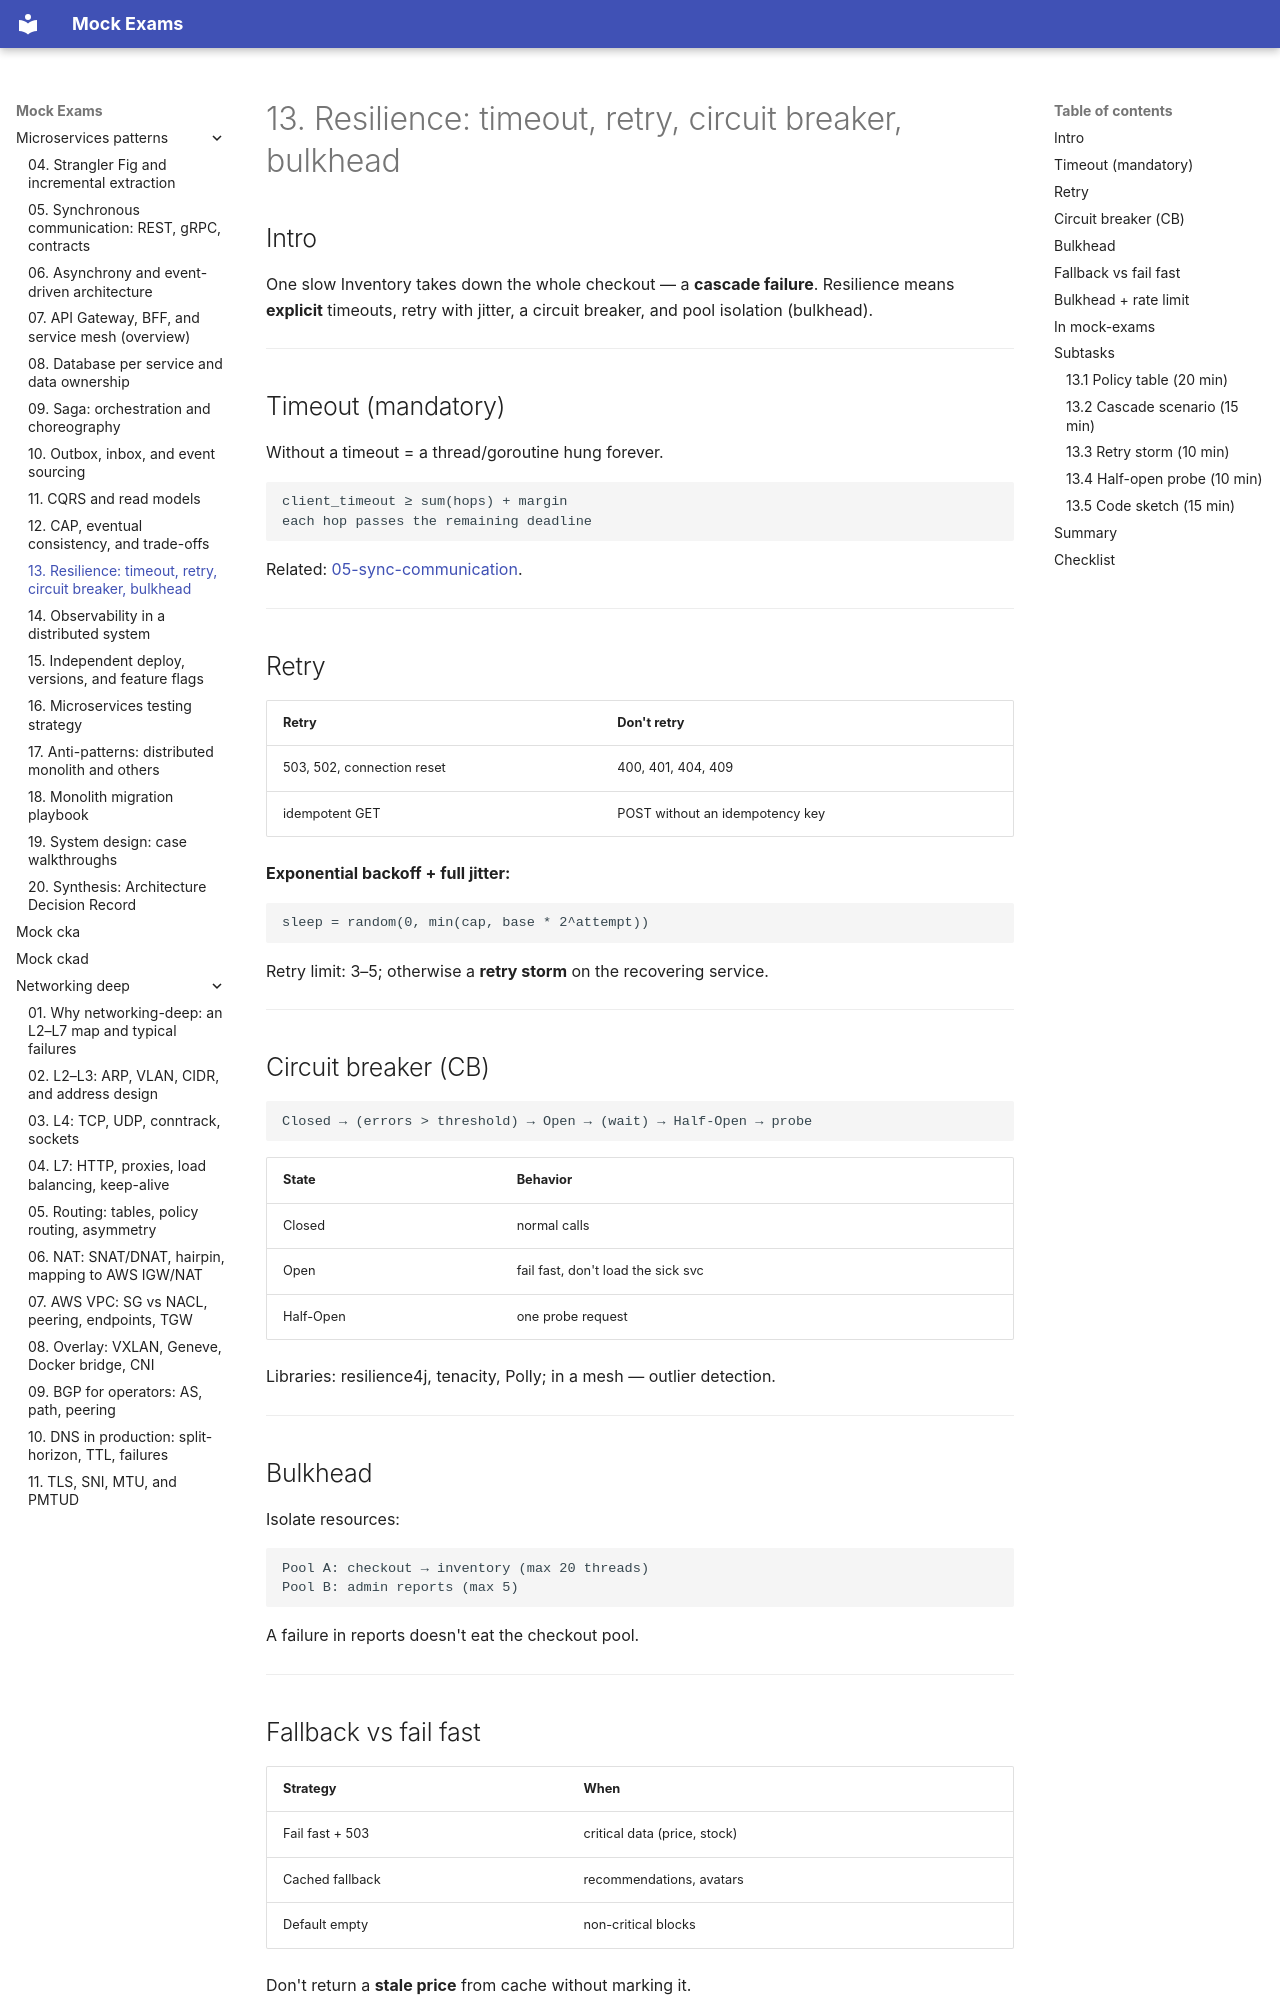

repository: FedorArbuzov/mock-exams · page: microservices-patterns/13-resilience-patterns/index.html · generator: mkdocs

# 13. Resilience: timeout, retry, circuit breaker, bulkhead

## Intro

One slow Inventory takes down the whole checkout — a **cascade failure**. Resilience means **explicit** timeouts, retry with jitter, a circuit breaker, and pool isolation (bulkhead).

---

## Timeout (mandatory)

Without a timeout = a thread/goroutine hung forever.

```text
client_timeout ≥ sum(hops) + margin
each hop passes the remaining deadline
```

Related: [05-sync-communication](05-sync-communication.md).

---

## Retry

| Retry | Don't retry |
|-------|----------|
| 503, 502, connection reset | 400, 401, 404, 409 |
| idempotent GET | POST without an idempotency key |

**Exponential backoff + full jitter:**

```text
sleep = random(0, min(cap, base * 2^attempt))
```

Retry limit: 3–5; otherwise a **retry storm** on the recovering service.

---

## Circuit breaker (CB)

```text
Closed → (errors > threshold) → Open → (wait) → Half-Open → probe
```

| State | Behavior |
|-----------|-----------|
| Closed | normal calls |
| Open | fail fast, don't load the sick svc |
| Half-Open | one probe request |

Libraries: resilience4j, tenacity, Polly; in a mesh — outlier detection.

---

## Bulkhead

Isolate resources:

```text
Pool A: checkout → inventory (max 20 threads)
Pool B: admin reports (max 5)
```

A failure in reports doesn't eat the checkout pool.

---

## Fallback vs fail fast

| Strategy | When |
|-----------|-------|
| Fail fast + 503 | critical data (price, stock) |
| Cached fallback | recommendations, avatars |
| Default empty | non-critical blocks |

Don't return a **stale price** from cache without marking it.

---
